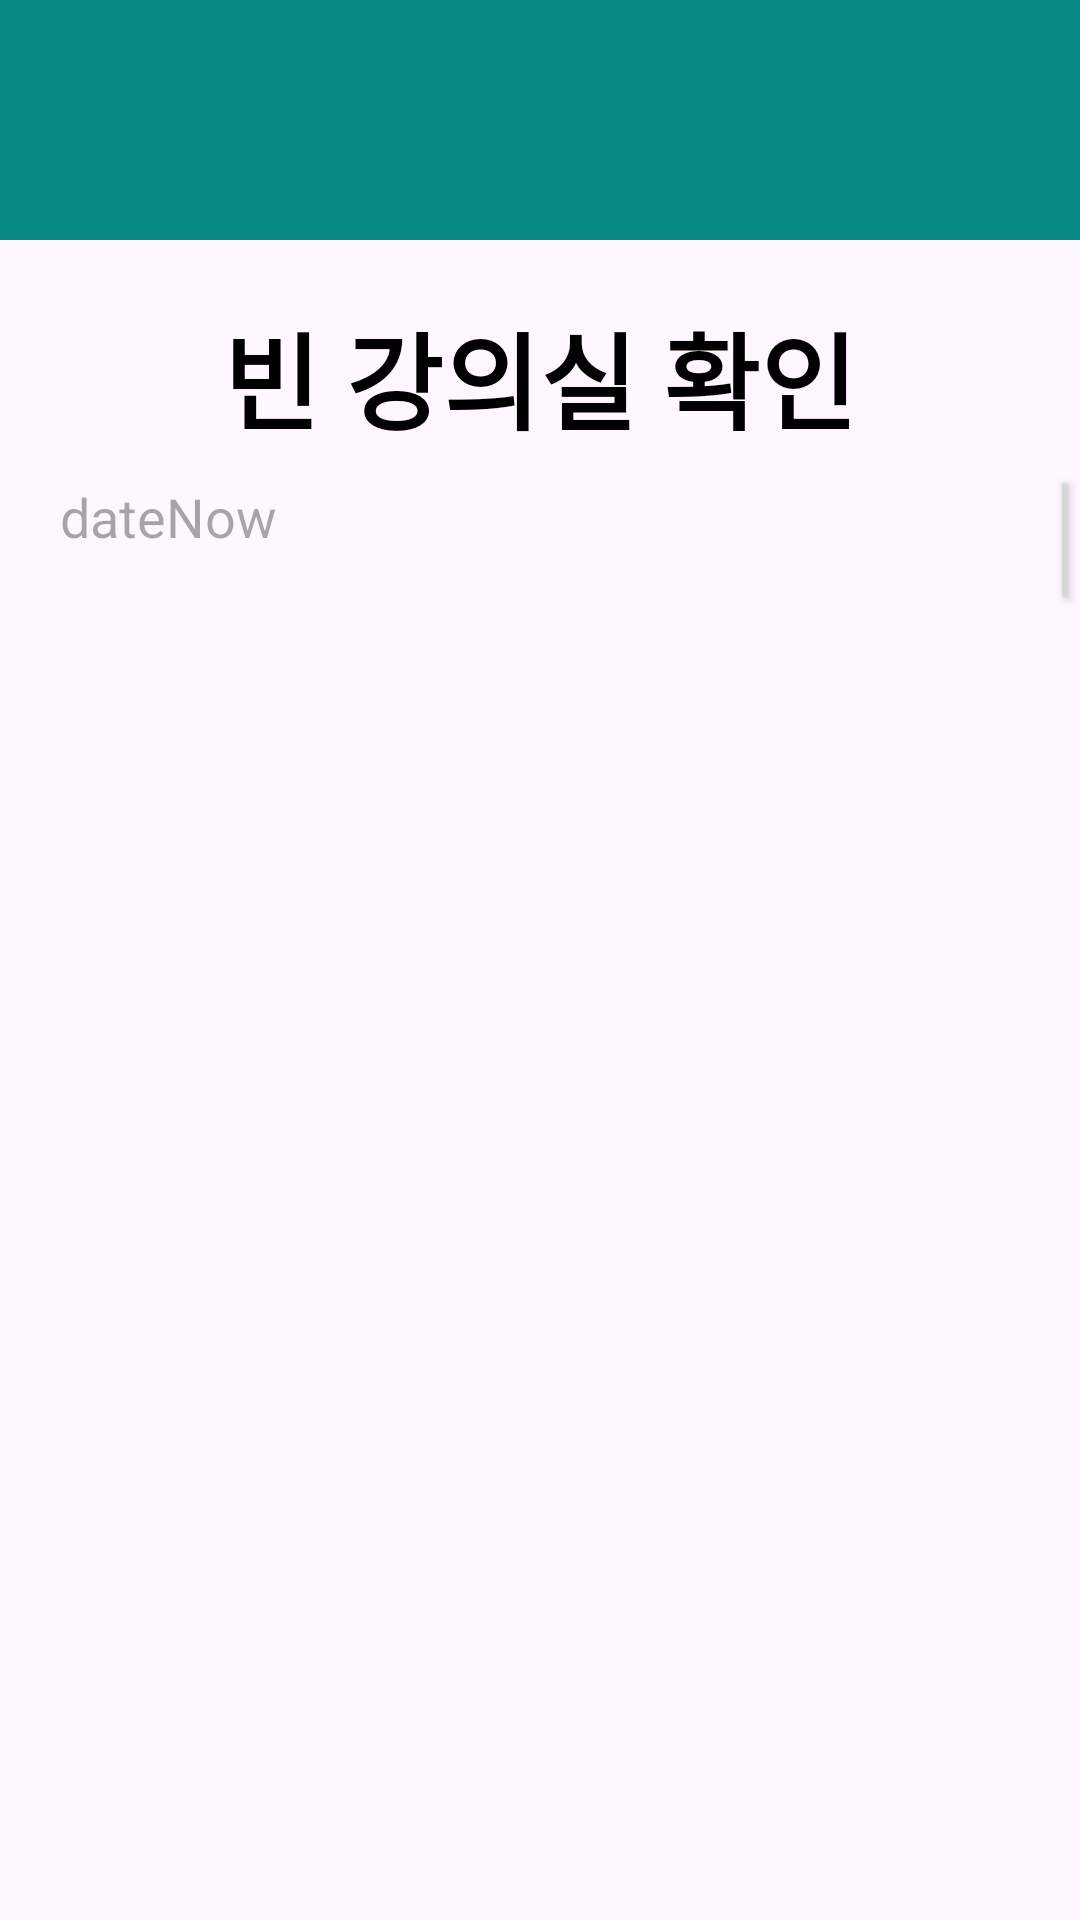

Produce the Android XML layout that renders to this screen, including the resource entries it uses.
<!-- AndroidManifest.xml: application theme Theme.RECL -->
<!-- res/layout/activity_noclass.xml -->
<?xml version="1.0" encoding="utf-8"?>
<RelativeLayout xmlns:android="http://schemas.android.com/apk/res/android"
    xmlns:tools="http://schemas.android.com/tools"
    android:layout_width="match_parent"
    android:layout_height="match_parent"
    android:orientation="vertical">

    <LinearLayout
        android:layout_width="match_parent"
        android:layout_height="80dp"
        android:background="@color/colorPrimaryDark"
        android:orientation="vertical"></LinearLayout>

    <TextView
        android:layout_width="match_parent"
        android:layout_height="wrap_content"
        android:layout_gravity="center_horizontal|center"
        android:layout_marginTop="100dp"
        android:text="빈 강의실 확인"
        android:textAlignment="center"
        android:textColor="#000000"
        android:textSize="35dp"
        android:textStyle="bold" />


    <TextView
        android:id="@+id/dateNow"
        android:layout_width="300dp"
        android:layout_height="40dp"
        android:layout_gravity="center"
        android:layout_marginTop="160dp"
        android:layout_marginLeft="20dp"
        android:hint="dateNow"
        android:textColor="@android:color/black"
        android:textSize="18sp" />

    <androidx.appcompat.widget.AppCompatButton
        android:id="@+id/refreshbutton"
        android:layout_width="50dp"
        android:layout_height="50dp"
        android:layout_marginLeft="350dp"
        android:layout_marginTop="155dp"
        android:text="Re" />

    <LinearLayout
        android:layout_width="wrap_content"
        android:layout_height="wrap_content"

        android:orientation="vertical">

    </LinearLayout>

    <ListView
        android:id="@+id/noclass_list"
        android:layout_width="match_parent"
        android:layout_height="match_parent"
        android:layout_marginTop="220dp"
        android:divider="@color/colorPrimaryDark"
        android:dividerHeight="2dp"
        tools:ignore="MissingConstraints"
        tools:layout_editor_absoluteX="8dp"
        tools:layout_editor_absoluteY="8dp" />
</RelativeLayout>
<!-- resources referenced by this layout -->
<resources>
  <color name="colorPrimaryDark">#088A85</color>
  <style name="Theme.RECL" parent="Base.Theme.RECL" />
  <style name="Base.Theme.RECL" parent="Theme.Material3.DayNight.NoActionBar">
          
          
      </style>
</resources>
